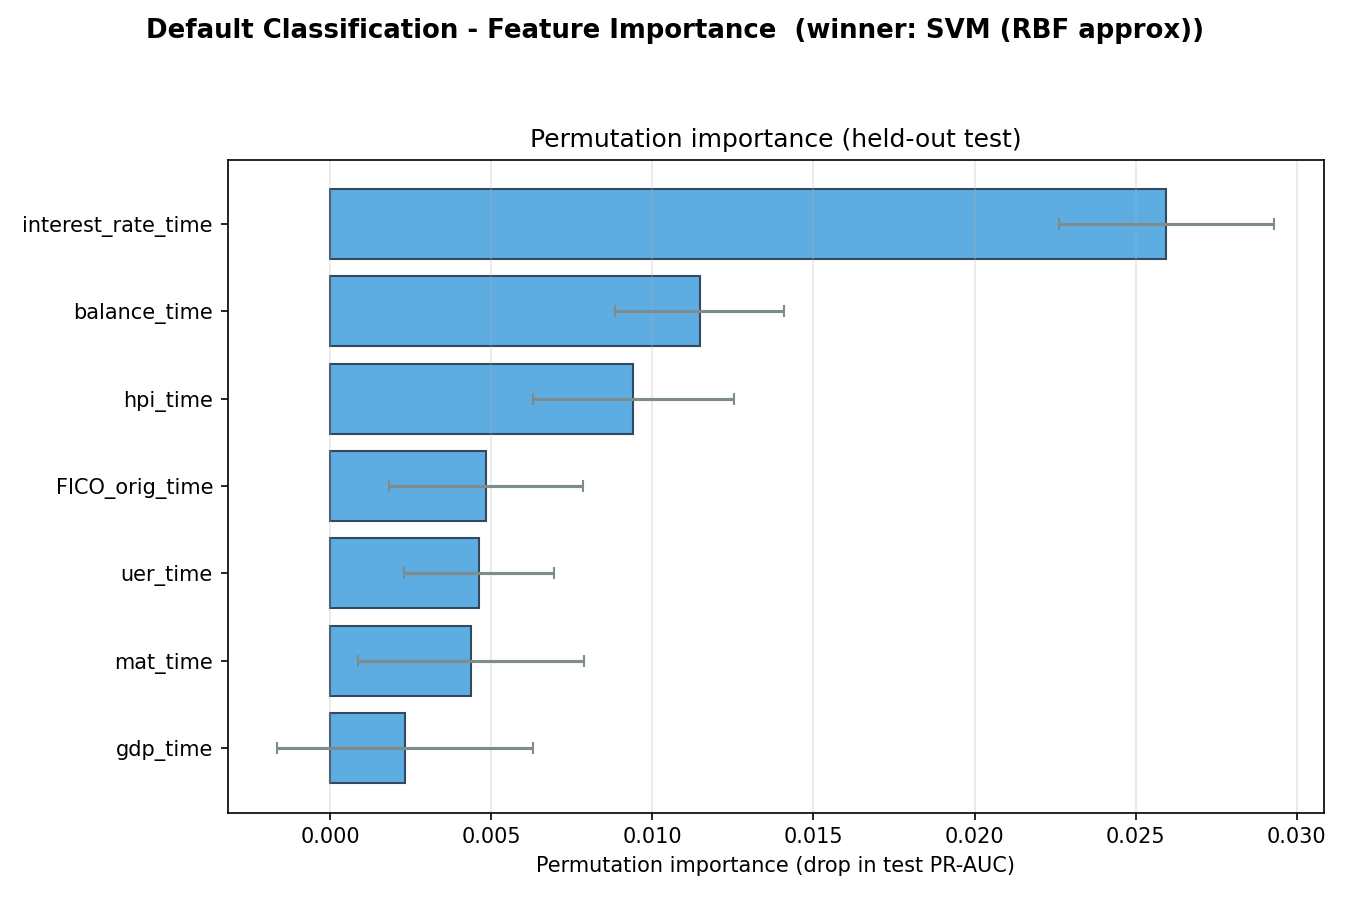

The data file committed next to this chart (first rows):
winner, feature, perm_mean, perm_std
SVM (RBF approx), mat_time, 0.004367, 0.003508
SVM (RBF approx), balance_time, 0.01148, 0.002621
SVM (RBF approx), interest_rate_time, 0.02595, 0.003335
SVM (RBF approx), hpi_time, 0.009414, 0.003119
SVM (RBF approx), gdp_time, 0.002336, 0.003969
SVM (RBF approx), uer_time, 0.00462, 0.00234
SVM (RBF approx), FICO_orig_time, 0.004838, 0.003017
